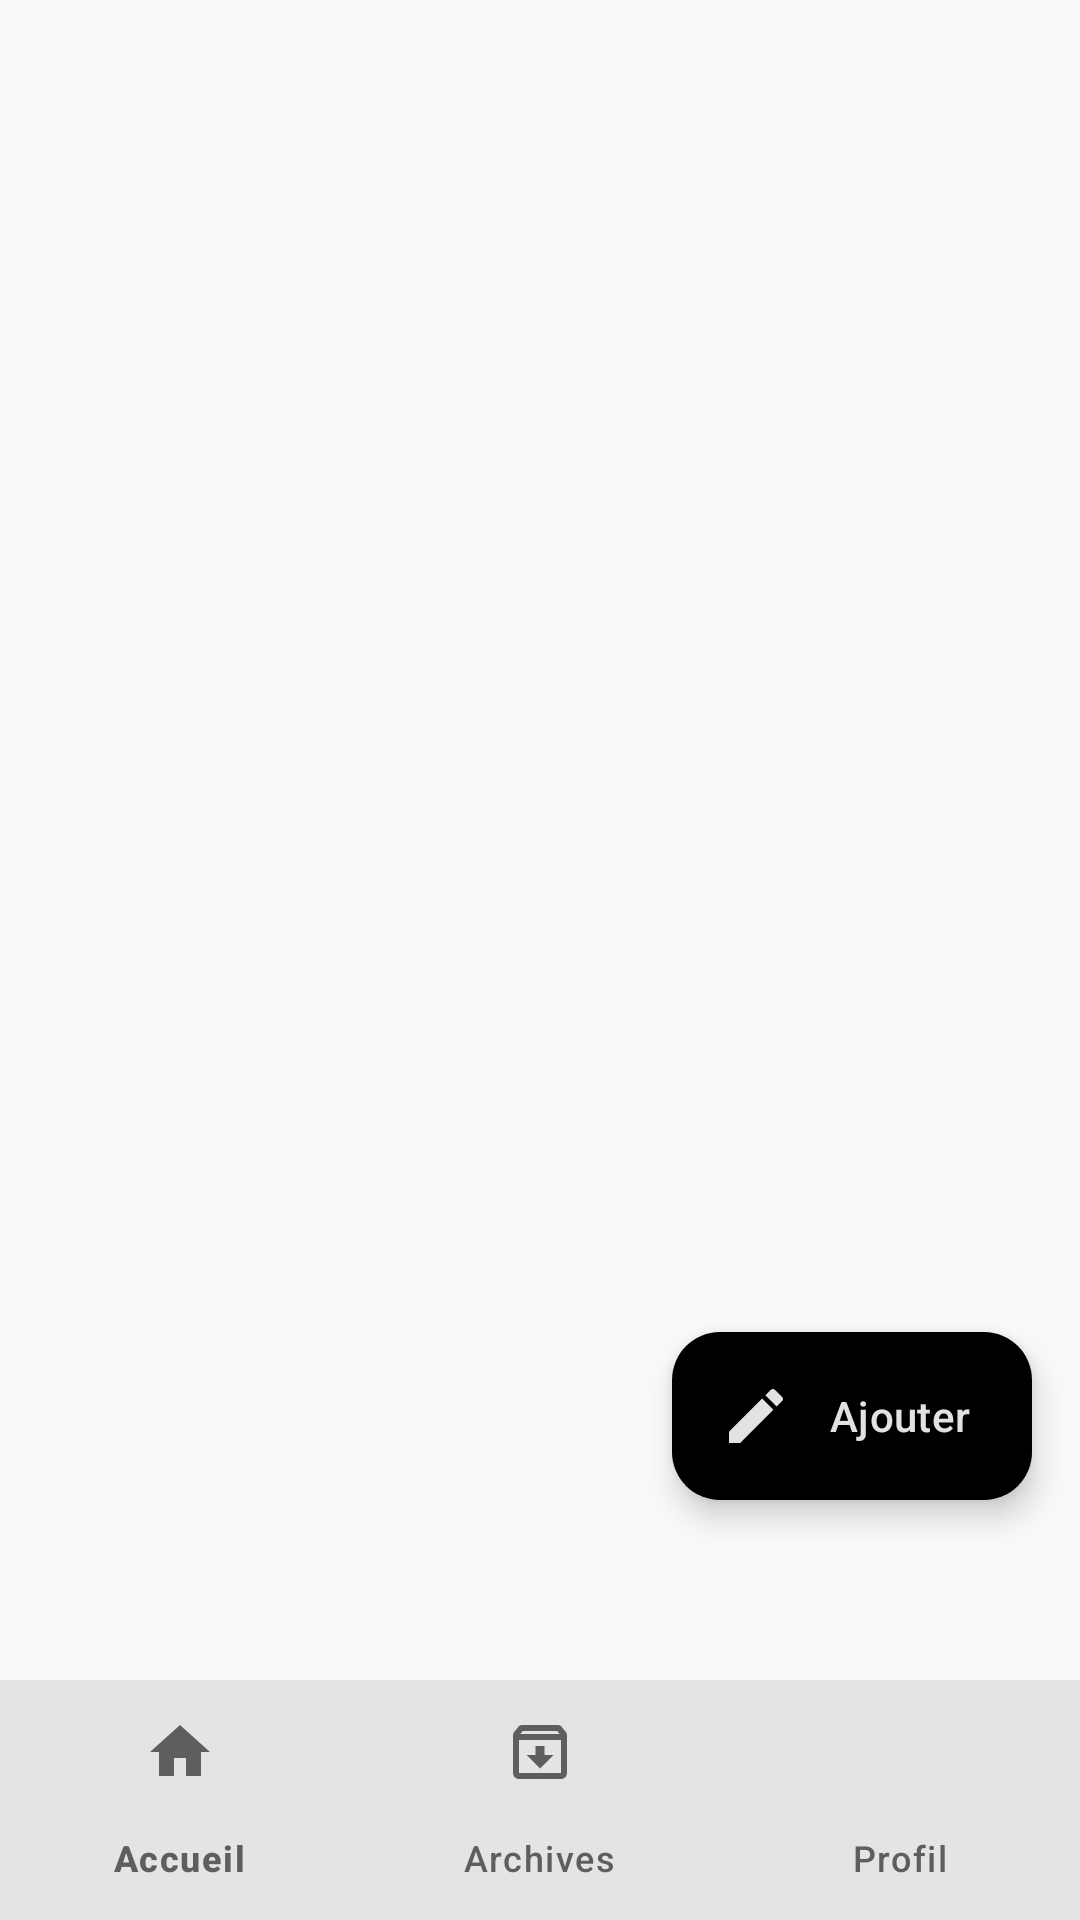

Reconstruct the res/layout file that produces this screen, plus the resources it refers to.
<!-- AndroidManifest.xml: application theme Theme.AnnonceBts -->
<!-- res/layout/activity_admin_home.xml -->
<?xml version="1.0" encoding="utf-8"?>
<androidx.coordinatorlayout.widget.CoordinatorLayout xmlns:android="http://schemas.android.com/apk/res/android"
    xmlns:app="http://schemas.android.com/apk/res-auto"
    xmlns:tools="http://schemas.android.com/tools"
    android:layout_width="match_parent"
    android:layout_height="match_parent"
    android:background="@color/surface"
    tools:context=".activities.AdminHomeActivity">

    
    <FrameLayout
        android:id="@+id/admin_fragment_container"
        android:layout_width="match_parent"
        android:layout_height="match_parent"
        android:layout_marginBottom="56dp" />

    <com.google.android.material.floatingactionbutton.ExtendedFloatingActionButton
        android:id="@+id/fab_add_announcement"
        android:layout_width="wrap_content"
        android:layout_height="wrap_content"
        android:layout_gravity="bottom|end"
        android:layout_marginEnd="16dp"
        android:layout_marginBottom="140dp"
        android:text="@string/btn_add_post"
        android:textColor="@color/on_primary"
        app:icon="@drawable/ic_edit"
        app:iconTint="@color/on_primary"
        app:backgroundTint="@color/primary"
        app:elevation="8dp" />

    <com.google.android.material.bottomnavigation.BottomNavigationView
        android:id="@+id/bottom_navigation"
        android:layout_width="match_parent"
        android:layout_height="wrap_content"
        android:layout_gravity="bottom"
        android:background="@color/surface"
        app:itemIconTint="@color/secondary"
        app:itemTextColor="@color/secondary"
        app:menu="@menu/bottom_nav_menu"
        app:labelVisibilityMode="labeled" />

</androidx.coordinatorlayout.widget.CoordinatorLayout>
<!-- resources referenced by this layout -->
<resources>
  <color name="on_primary">#e2e2e2</color>
  <color name="primary">#000000</color>
  <color name="secondary">#5f5e5e</color>
  <color name="surface">#f9f9f9</color>
  <!-- drawable ic_edit (drawable) -->
  <vector xmlns:android="http://schemas.android.com/apk/res/android"
      android:width="24dp"
      android:height="24dp"
      android:viewportWidth="24"
      android:viewportHeight="24">
      <path
          android:fillColor="@android:color/white"
          android:pathData="M3,17.25V21h3.75L17.81,9.94l-3.75,-3.75L3,17.25zM20.71,7.04c0.39,-0.39 0.39,-1.02 0,-1.41l-2.34,-2.34c-0.39,-0.39,-1.02,-0.39,-1.41,0l-1.83,1.83 3.75,3.75 1.83,-1.83z"/>
  </vector>
  <string name="btn_add_post">Ajouter</string>
  <style name="Theme.AnnonceBts" parent="Base.Theme.AnnonceBts" />
  <style name="Base.Theme.AnnonceBts" parent="Theme.Material3.DayNight.NoActionBar">
          
          <item name="colorPrimary">@color/primary</item>
          <item name="colorOnPrimary">@color/on_primary</item>
          <item name="colorPrimaryContainer">@color/primary_container</item>
          <item name="colorOnPrimaryContainer">@color/on_primary_container</item>
  
          <item name="colorSecondary">@color/secondary</item>
          <item name="colorOnSecondary">@color/on_secondary</item>
          <item name="colorSecondaryContainer">@color/secondary_container</item>
          <item name="colorOnSecondaryContainer">@color/on_secondary_container</item>
  
          <item name="colorTertiary">@color/tertiary</item>
          <item name="colorOnTertiary">@color/on_tertiary</item>
          <item name="colorTertiaryContainer">@color/tertiary_container</item>
          <item name="colorOnTertiaryContainer">@color/on_tertiary_container</item>
  
          <item name="colorError">@color/error</item>
          <item name="colorOnError">@color/on_error</item>
          <item name="colorErrorContainer">@color/error_container</item>
          <item name="colorOnErrorContainer">@color/on_error_container</item>
  
          <item name="android:colorBackground">@color/background</item>
          <item name="colorOnBackground">@color/on_background</item>
          <item name="colorSurface">@color/surface</item>
          <item name="colorOnSurface">@color/on_surface</item>
          <item name="colorSurfaceVariant">@color/surface_variant</item>
          <item name="colorOnSurfaceVariant">@color/on_surface_variant</item>
          <item name="colorOutline">@color/outline</item>
          <item name="colorOutlineVariant">@color/outline_variant</item>
      </style>
  <color name="primary_container">#3b3b3b</color>
  <color name="on_primary_container">#ffffff</color>
  <color name="on_secondary">#ffffff</color>
  <color name="secondary_container">#d6d4d3</color>
  <color name="on_secondary_container">#1b1c1c</color>
  <color name="tertiary">#3f3b31</color>
  <color name="on_tertiary">#e9e2d3</color>
  <color name="tertiary_container">#797468</color>
  <color name="on_tertiary_container">#ffffff</color>
  <color name="error">#ba1a1a</color>
  <color name="on_error">#ffffff</color>
  <color name="error_container">#ffdad6</color>
  <color name="on_error_container">#410002</color>
  <color name="background">#f9f9f9</color>
  <color name="on_background">#1a1c1c</color>
  <color name="on_surface">#1a1c1c</color>
  <color name="surface_variant">#e2e2e2</color>
  <color name="on_surface_variant">#474747</color>
  <color name="outline">#777777</color>
  <color name="outline_variant">#c6c6c6</color>
</resources>
